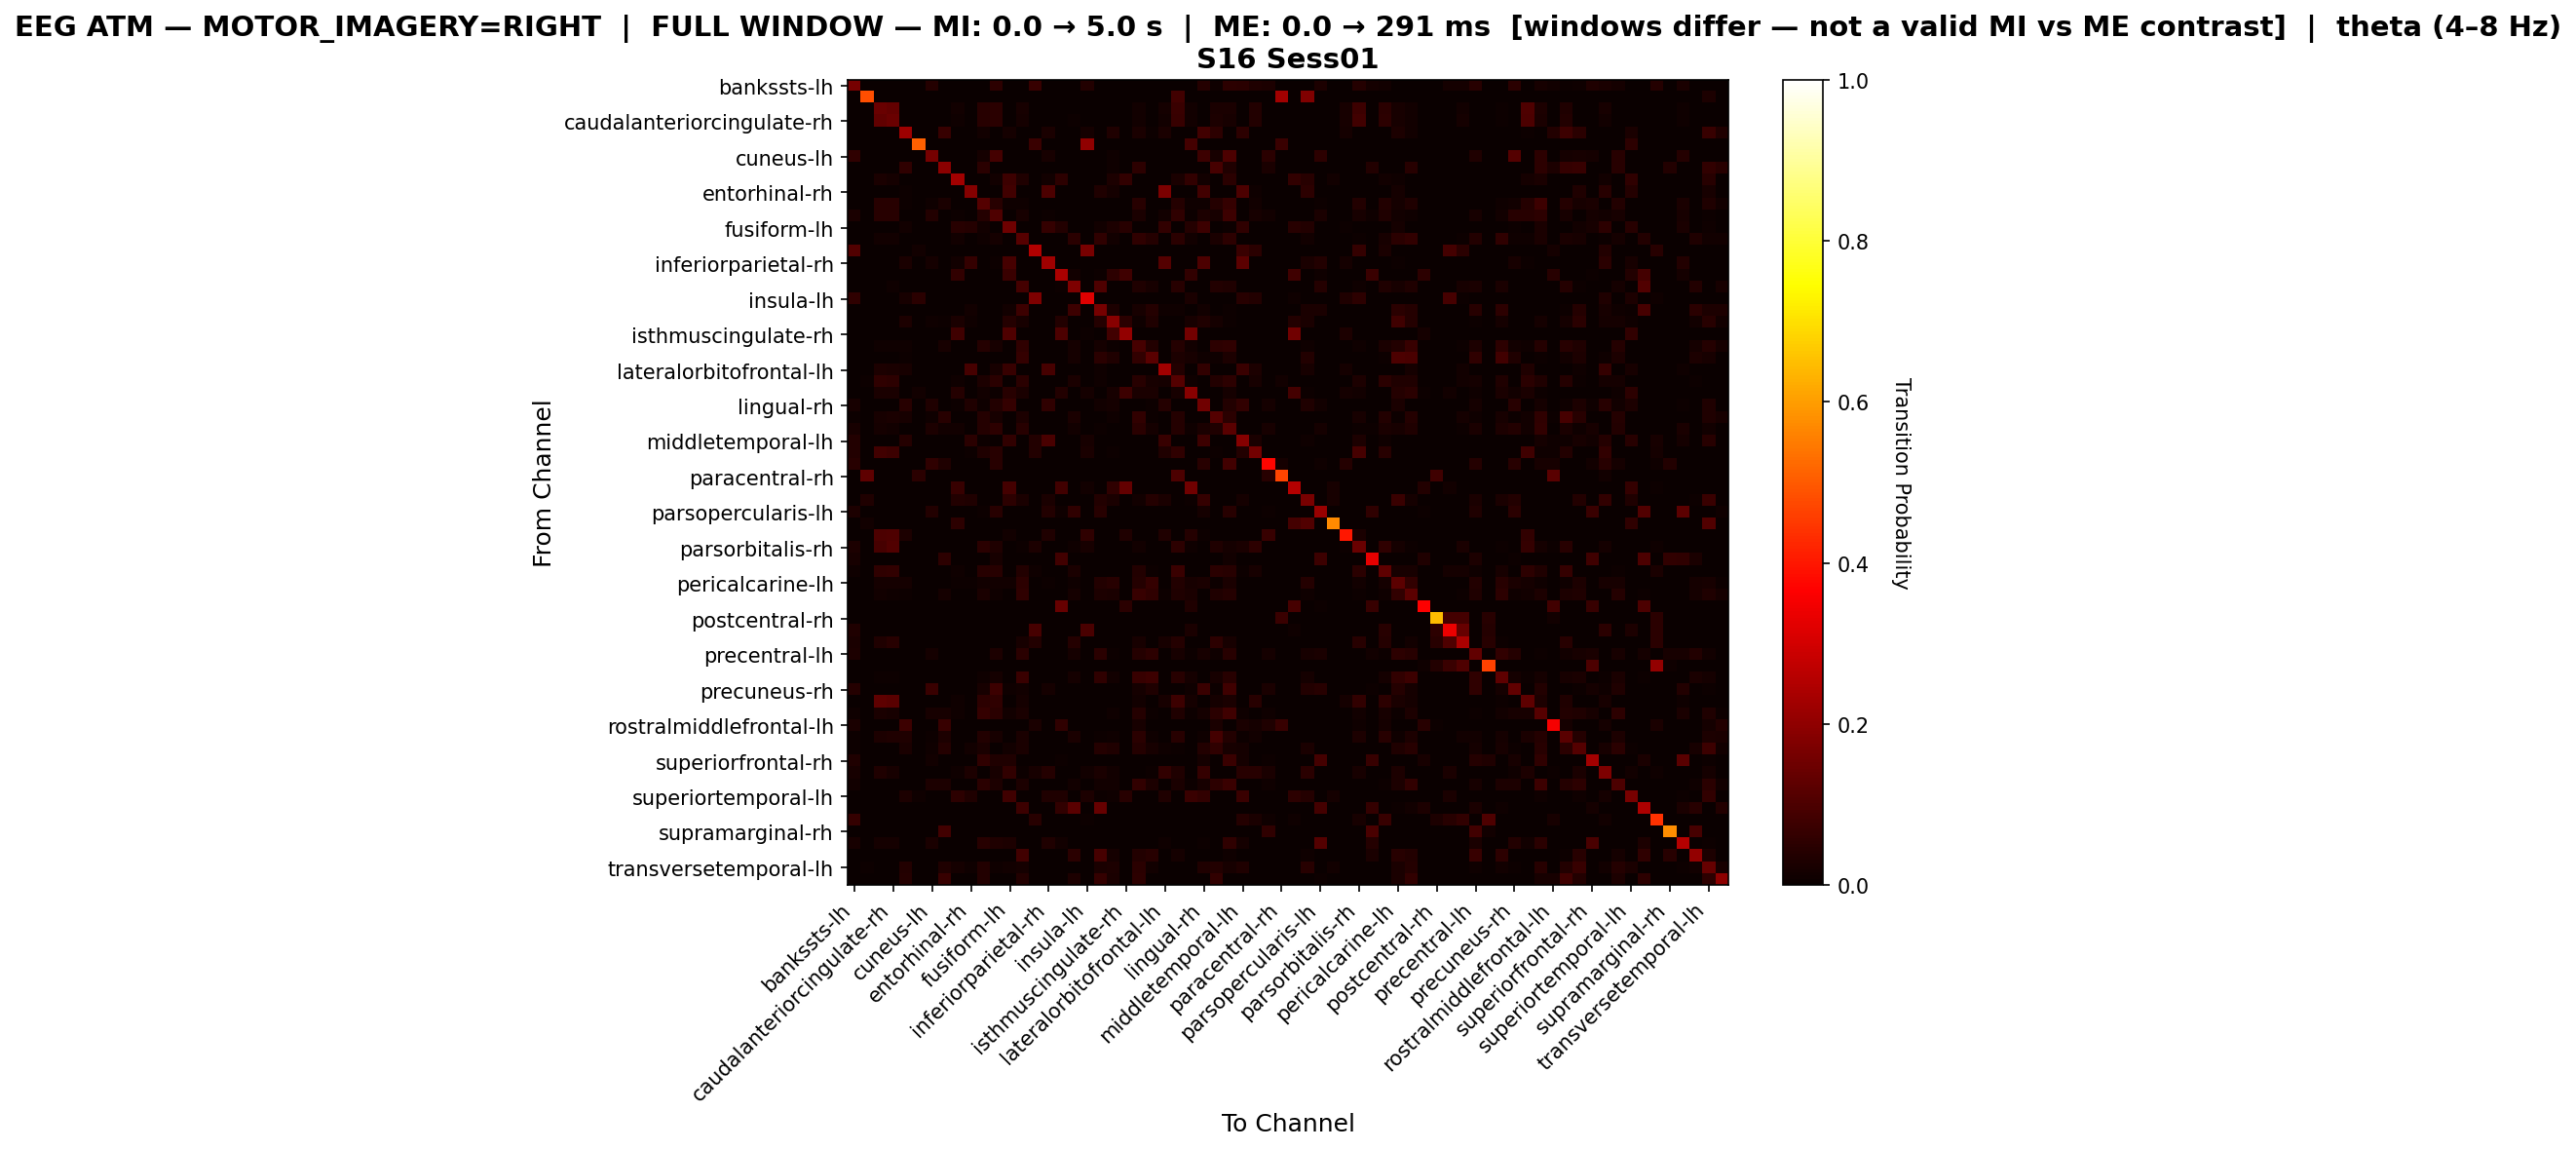

The file beside this chart, header and first rows:
, bankssts-lh, bankssts-rh, caudalanteriorcingulate-lh, caudalanteriorcingulate-rh, caudalmiddlefrontal-lh, caudalmiddlefrontal-rh, cuneus-lh, cuneus-rh, entorhinal-lh, entorhinal-rh, frontalpole-lh, frontalpole-rh, fusiform-lh, fusiform-rh, inferiorparietal-lh, inferiorparietal-rh, inferiortemporal-lh, inferiortemporal-rh, insula-lh, insula-rh, isthmuscingulate-lh, isthmuscingulate-rh, lateraloccipital-lh
bankssts-lh, 0.1622, 0.0, 0.0, 0.0, 0.0, 0.0, 0.03959, 0.0, 0.0, 0.0, 0.0, 0.05109, 0.0, 0.0, 0.06897, 0.0, 0.0, 0.0, 0.03576, 0.0, 0.0, 0.0, 0.0
bankssts-rh, 0.0, 0.4823, 0.0, 0.0, 0.0, 0.0, 0.0, 0.0, 0.0, 0.0, 0.0, 0.0, 0.0, 0.0, 0.0, 0.0, 0.0, 0.0, 0.0, 0.0, 0.0, 0.0, 0.0
caudalanteriorcingulate-lh, 0.0, 0.0, 0.1412, 0.1332, 0.0, 0.0, 0.0, 0.0, 0.01187, 0.0, 0.04551, 0.04815, 0.0, 0.01979, 0.0, 0.0, 0.0, 0.003298, 0.0, 0.0, 0.0, 0.0, 0.01385
caudalanteriorcingulate-rh, 0.0, 0.0, 0.1327, 0.1419, 0.0, 0.0, 0.0, 0.0, 0.008581, 0.0, 0.04554, 0.0495, 0.0, 0.0165, 0.0, 0.0, 0.0, 0.007261, 0.0, 0.0, 0.0, 0.0, 0.01386
caudalmiddlefrontal-lh, 0.0, 0.0, 0.0, 0.0, 0.2191, 0.0, 0.0, 0.0672, 0.0, 0.001344, 0.01344, 0.0, 0.01613, 0.0, 0.0, 0.02419, 0.0, 0.0, 0.01882, 0.0, 0.03495, 0.0, 0.02419
caudalmiddlefrontal-rh, 0.0, 0.0, 0.0, 0.0, 0.0, 0.5111, 0.0, 0.0, 0.0, 0.0, 0.0, 0.0, 0.0, 0.0, 0.07407, 0.0, 0.0, 0.0, 0.2, 0.0, 0.0, 0.0, 0.0
cuneus-lh, 0.05482, 0.0, 0.0, 0.0, 0.0, 0.0, 0.1628, 0.0, 0.0, 0.0, 0.01661, 0.0897, 0.0, 0.0, 0.0, 0.02326, 0.0, 0.0, 0.0, 0.0, 0.008306, 0.0, 0.0
cuneus-rh, 0.0, 0.0, 0.0, 0.0, 0.05801, 0.0, 0.0, 0.1929, 0.0, 0.0, 0.04792, 0.0, 0.0, 0.0, 0.0, 0.0, 0.0, 0.0, 0.0, 0.0, 0.008827, 0.0, 0.05422
entorhinal-lh, 0.0, 0.0, 0.02492, 0.01713, 0.0, 0.0, 0.0, 0.0, 0.229, 0.0, 0.0, 0.01402, 0.07477, 0.03427, 0.0, 0.01558, 0.05296, 0.0, 0.0, 0.0, 0.0296, 0.05919, 0.0
entorhinal-rh, 0.0, 0.0, 0.0, 0.0, 0.005988, 0.0, 0.0, 0.0, 0.0, 0.1856, 0.0, 0.0, 0.08583, 0.0, 0.0, 0.0978, 0.0, 0.0, 0.0, 0.03393, 0.01597, 0.0, 0.0
frontalpole-lh, 0.0, 0.0, 0.0447, 0.0447, 0.005337, 0.0, 0.008005, 0.02402, 0.001334, 0.0, 0.1121, 0.0467, 0.00934, 0.01067, 0.0, 0.0, 0.0, 0.0, 0.0, 0.0, 0.001334, 0.0, 0.0467
frontalpole-rh, 0.02633, 0.0, 0.04674, 0.04674, 0.0, 0.0, 0.03555, 0.0, 0.007242, 0.0, 0.04213, 0.1047, 0.0, 0.02304, 0.0, 0.00395, 0.0, 0.001317, 0.0, 0.0, 0.0, 0.0, 0.02633
fusiform-lh, 0.0, 0.0, 0.0, 0.0, 0.01307, 0.0, 0.0, 0.0, 0.04482, 0.04015, 0.01494, 0.0, 0.1494, 0.0, 0.0, 0.06629, 0.03828, 0.0, 0.001867, 0.01307, 0.02894, 0.04482, 0.0
fusiform-rh, 0.0, 0.0, 0.01535, 0.0124, 0.0, 0.0, 0.0, 0.0, 0.01299, 0.0005903, 0.008264, 0.0183, 0.0, 0.1133, 0.0, 0.0, 0.0, 0.04782, 0.0, 0.05844, 0.01358, 0.0, 0.05785
inferiorparietal-lh, 0.1083, 0.0, 0.0, 0.0, 0.0, 0.01547, 0.0, 0.0, 0.0, 0.0, 0.0, 0.0, 0.0, 0.0, 0.2534, 0.0, 0.0, 0.0, 0.1663, 0.0, 0.0, 0.0, 0.0
inferiorparietal-rh, 0.0, 0.0, 0.0, 0.0, 0.02419, 0.0, 0.01613, 0.0, 0.01344, 0.06317, 0.0, 0.005376, 0.09005, 0.0, 0.0, 0.2245, 0.0, 0.0, 0.0, 0.002688, 0.0, 0.0, 0.0
inferiortemporal-lh, 0.0, 0.0, 0.0, 0.0, 0.0, 0.0, 0.0, 0.0, 0.06102, 0.0, 0.0, 0.0, 0.07288, 0.0, 0.0, 0.0, 0.2407, 0.01525, 0.0, 0.00678, 0.05424, 0.08136, 0.0
inferiortemporal-rh, 0.0, 0.0, 0.003006, 0.009018, 0.0, 0.0, 0.0, 0.0, 0.0, 0.0, 0.0, 0.002004, 0.0, 0.08717, 0.0, 0.0, 0.007014, 0.1723, 0.0, 0.1032, 0.0, 0.0, 0.03507
insula-lh, 0.05714, 0.0, 0.0, 0.0, 0.02286, 0.04762, 0.0, 0.0, 0.0, 0.0, 0.0, 0.0, 0.0, 0.0, 0.1752, 0.0, 0.0, 0.0, 0.32, 0.0, 0.0, 0.0, 0.0
insula-rh, 0.0, 0.0, 0.0, 0.0, 0.0, 0.0, 0.0, 0.0, 0.0, 0.01503, 0.0, 0.0, 0.01266, 0.07516, 0.0, 0.003165, 0.001582, 0.07516, 0.0, 0.163, 0.03006, 0.0, 0.02294
isthmuscingulate-lh, 0.001139, 0.0, 0.0, 0.0, 0.02961, 0.0, 0.007973, 0.005695, 0.02392, 0.01139, 0.0, 0.0, 0.03986, 0.02164, 0.0, 0.0, 0.03872, 0.0, 0.0, 0.041, 0.1891, 0.04784, 0.01025
isthmuscingulate-rh, 0.0, 0.0, 0.0, 0.0, 0.0, 0.0, 0.0, 0.0, 0.08, 0.0, 0.0, 0.0, 0.1032, 0.0, 0.0, 0.0, 0.1011, 0.0, 0.004211, 0.0, 0.08421, 0.2042, 0.0
lateraloccipital-lh, 0.0, 0.0, 0.01077, 0.01077, 0.00907, 0.0, 0.0, 0.02324, 0.0, 0.0, 0.03912, 0.02211, 0.0, 0.05726, 0.0, 0.0, 0.0, 0.01871, 0.0, 0.01757, 0.00737, 0.0, 0.09127
lateraloccipital-rh, 0.0, 0.0, 0.0, 0.0, 0.006699, 0.0, 0.0, 0.0, 0.0, 0.0, 0.0, 0.001914, 0.002871, 0.06603, 0.0, 0.0, 0.0, 0.01722, 0.0, 0.04785, 0.03254, 0.0, 0.06029
lateralorbitofrontal-lh, 0.0, 0.0, 0.03061, 0.02608, 0.02041, 0.0, 0.0, 0.0, 0.0, 0.09297, 0.0, 0.02268, 0.06689, 0.0, 0.0, 0.09297, 0.0, 0.0, 0.0, 0.01134, 0.001134, 0.0, 0.0
lateralorbitofrontal-rh, 0.0, 0.005631, 0.058, 0.05349, 0.0, 0.0, 0.0, 0.0, 0.01014, 0.0, 0.03097, 0.04842, 0.0, 0.04842, 0.0, 0.0, 0.0, 0.02421, 0.0, 0.009009, 0.0, 0.0, 0.04448
lingual-lh, 0.0, 0.0, 0.02617, 0.02399, 0.0, 0.01527, 0.0, 0.0, 0.03926, 0.0, 0.01527, 0.004362, 0.04362, 0.02617, 0.0, 0.0, 0.03599, 0.0, 0.01636, 0.0, 0.01963, 0.07743, 0.02617
lingual-rh, 0.02343, 0.0, 0.0, 0.0, 0.04539, 0.0, 0.03441, 0.0, 0.007321, 0.03221, 0.008053, 0.03587, 0.06296, 0.0, 0.0, 0.05857, 0.0, 0.0, 0.0, 0.01245, 0.01903, 0.0, 0.0
medialorbitofrontal-lh, 0.005685, 0.0, 0.02021, 0.02401, 0.02337, 0.0, 0.009476, 0.04611, 0.0, 0.0, 0.03917, 0.02085, 0.0, 0.0278, 0.0, 0.0, 0.0, 0.02401, 0.0, 0.001895, 0.01074, 0.0, 0.06064
medialorbitofrontal-rh, 0.0206, 0.0, 0.01685, 0.01451, 0.0, 0.0, 0.02809, 0.01264, 0.01498, 0.0, 0.04073, 0.05431, 0.002341, 0.04354, 0.0, 0.001404, 0.0, 0.01545, 0.0, 0.00515, 0.0009363, 0.0, 0.04775
middletemporal-lh, 0.03905, 0.0, 0.0, 0.0, 0.04008, 0.0, 0.0, 0.0, 0.0, 0.0483, 0.004111, 0.0, 0.06166, 0.0, 0.03905, 0.09558, 0.0, 0.0, 0.02261, 0.002055, 0.0, 0.0, 0.0
middletemporal-rh, 0.03757, 0.0, 0.08237, 0.07803, 0.0, 0.0, 0.0, 0.0, 0.0, 0.004335, 0.03468, 0.04335, 0.0, 0.0, 0.03757, 0.0, 0.0, 0.0, 0.02457, 0.0, 0.004335, 0.0, 0.001445
paracentral-lh, 0.04332, 0.0, 0.0, 0.0, 0.0, 0.0, 0.05596, 0.0343, 0.0, 0.0, 0.0, 0.04332, 0.0, 0.0, 0.0, 0.0, 0.0, 0.0, 0.0, 0.0, 0.0, 0.0, 0.0
paracentral-rh, 0.0, 0.1261, 0.0, 0.0, 0.0, 0.05042, 0.0, 0.0, 0.0, 0.0, 0.0, 0.0, 0.0, 0.0, 0.0, 0.0, 0.0, 0.0, 0.0, 0.0, 0.0, 0.0, 0.0
parahippocampal-lh, 0.0, 0.0, 0.0, 0.0, 0.0, 0.0, 0.0, 0.0, 0.06934, 0.0, 0.0, 0.0, 0.08942, 0.0, 0.0, 0.0, 0.08394, 0.0, 0.0146, 0.0, 0.05657, 0.1332, 0.0
parahippocampal-rh, 0.0, 0.03333, 0.0, 0.0, 0.0, 0.0, 0.0, 0.0, 0.0358, 0.03457, 0.0, 0.0, 0.05185, 0.02346, 0.0, 0.02716, 0.0, 0.0, 0.0, 0.0358, 0.02469, 0.0, 0.01358
parsopercularis-lh, 0.0291, 0.0, 0.0, 0.0, 0.0, 0.0, 0.03704, 0.0, 0.0, 0.0, 0.006614, 0.04497, 0.0, 0.0, 0.0, 0.03571, 0.01058, 0.05556, 0.0, 0.04365, 0.0, 0.0, 0.0
parsopercularis-rh, 0.0, 0.01282, 0.0, 0.0, 0.0, 0.0, 0.0, 0.0, 0.05128, 0.0, 0.0, 0.0, 0.0, 0.0, 0.0, 0.0, 0.0, 0.0, 0.0, 0.0, 0.0, 0.0, 0.0
parsorbitalis-lh, 0.0, 0.0, 0.09972, 0.1026, 0.02849, 0.0, 0.0, 0.0, 0.0, 0.0, 0.0, 0.0, 0.01425, 0.0, 0.0, 0.03134, 0.0, 0.0, 0.05698, 0.0, 0.0, 0.03419, 0.0
parsorbitalis-rh, 0.02768, 0.0, 0.09312, 0.1074, 0.0, 0.0, 0.0, 0.0, 0.0, 0.0, 0.05034, 0.03272, 0.0, 0.00755, 0.02768, 0.0, 0.0, 0.01091, 0.02181, 0.0, 0.0, 0.0, 0.0151
parstriangularis-lh, 0.02256, 0.0, 0.0, 0.0, 0.0, 0.0, 0.0, 0.05451, 0.0, 0.0, 0.0, 0.02068, 0.0, 0.0, 0.0, 0.0, 0.08459, 0.0, 0.0, 0.0, 0.0, 0.0, 0.0
parstriangularis-rh, 0.008183, 0.0, 0.05565, 0.06056, 0.0, 0.0, 0.0, 0.0, 0.008183, 0.0, 0.04583, 0.04664, 0.0, 0.03682, 0.009002, 0.0, 0.0, 0.02619, 0.0, 0.0, 0.0, 0.0, 0.03764
pericalcarine-lh, 0.0, 0.0, 0.01907, 0.01907, 0.01653, 0.0, 0.0, 0.0, 0.006993, 0.006993, 0.01462, 0.01271, 0.01462, 0.05149, 0.0, 0.00445, 0.0, 0.01144, 0.0, 0.03814, 0.04577, 0.0, 0.04005
pericalcarine-rh, 0.0, 0.0, 0.01202, 0.01088, 0.005724, 0.0, 0.0, 0.01774, 0.0, 0.0, 0.02576, 0.008014, 0.0, 0.0561, 0.0, 0.0, 0.0, 0.01774, 0.0, 0.02919, 0.02576, 0.0, 0.06697
postcentral-lh, 0.0, 0.0, 0.0, 0.0, 0.0, 0.0, 0.0, 0.0, 0.0, 0.0, 0.0, 0.0, 0.0, 0.0, 0.0, 0.0, 0.1396, 0.0, 0.0, 0.0, 0.0, 0.04955, 0.0
postcentral-rh, 0.0, 0.0, 0.0, 0.0, 0.0, 0.0, 0.0, 0.0, 0.0, 0.0, 0.0, 0.0, 0.0, 0.0, 0.0, 0.0, 0.0, 0.0, 0.0, 0.0, 0.0, 0.0, 0.0
posteriorcingulate-lh, 0.03151, 0.0, 0.0, 0.0, 0.0, 0.0, 0.0, 0.0, 0.0, 0.0, 0.0, 0.0, 0.0, 0.0, 0.09244, 0.0, 0.0, 0.0, 0.09454, 0.0, 0.0, 0.0, 0.0
posteriorcingulate-rh, 0.02645, 0.0, 0.03306, 0.04298, 0.0, 0.0, 0.0, 0.0, 0.0, 0.0, 0.0, 0.003306, 0.0, 0.01983, 0.03802, 0.0, 0.0, 0.04132, 0.003306, 0.0, 0.0, 0.0, 0.02314
precentral-lh, 0.02872, 0.0, 0.0, 0.0, 0.0, 0.0, 0.01605, 0.0, 0.0, 0.0, 0.0, 0.02787, 0.0, 0.04899, 0.0, 0.0, 0.0, 0.01943, 0.0, 0.04899, 0.006757, 0.0, 0.04223
precentral-rh, 0.0, 0.0, 0.0, 0.0, 0.0, 0.0, 0.0, 0.0, 0.0, 0.0, 0.0, 0.0, 0.0, 0.0, 0.0, 0.0, 0.0, 0.0, 0.0, 0.0, 0.0, 0.0, 0.0
precuneus-lh, 0.0, 0.0, 0.007171, 0.007171, 0.0, 0.0, 0.0, 0.0, 0.0, 0.0, 0.008765, 0.01673, 0.0, 0.0741, 0.0, 0.0, 0.0, 0.01833, 0.0, 0.05498, 0.01275, 0.0, 0.06932
precuneus-rh, 0.04004, 0.0, 0.0, 0.0, 0.0, 0.0, 0.07035, 0.0, 0.0, 0.0, 0.02056, 0.07576, 0.00974, 0.01515, 0.0, 0.01948, 0.0, 0.0, 0.0, 0.0, 0.0, 0.0, 0.01948
rostralanteriorcingulate-lh, 0.0, 0.0, 0.1255, 0.1199, 0.001599, 0.0, 0.0, 0.0, 0.01039, 0.0, 0.05276, 0.05596, 0.0, 0.01759, 0.0, 0.002398, 0.0, 0.0, 0.0, 0.0, 0.0, 0.0, 0.01439
rostralanteriorcingulate-rh, 0.01132, 0.0, 0.02503, 0.02205, 0.0, 0.0, 0.02145, 0.02265, 0.01013, 0.0, 0.06615, 0.04887, 0.01549, 0.02682, 0.0, 0.0, 0.0, 0.0, 0.0, 0.0, 0.01013, 0.0, 0.04231
rostralmiddlefrontal-lh, 0.02653, 0.0, 0.0, 0.0, 0.07692, 0.0, 0.0, 0.06897, 0.0, 0.0, 0.0, 0.0, 0.0, 0.0, 0.02653, 0.0, 0.05836, 0.0, 0.0, 0.0, 0.0, 0.0, 0.02122
rostralmiddlefrontal-rh, 0.004108, 0.0, 0.02817, 0.03169, 0.03228, 0.0, 0.007629, 0.02993, 0.0, 0.0, 0.03815, 0.02113, 0.0, 0.02582, 0.0, 0.0, 0.0, 0.02523, 0.0, 0.004695, 0.009977, 0.0, 0.04695
superiorfrontal-lh, 0.006923, 0.0, 0.0, 0.0, 0.02538, 0.0, 0.01154, 0.04077, 0.0, 0.01462, 0.02462, 0.002308, 0.01231, 0.02538, 0.0, 0.003077, 0.0, 0.003846, 0.0, 0.03923, 0.03385, 0.0, 0.04154
superiorfrontal-rh, 0.0348, 0.0, 0.0, 0.0, 0.0, 0.0, 0.0121, 0.0, 0.0, 0.0, 0.05598, 0.03328, 0.0348, 0.0, 0.0, 0.0, 0.007564, 0.0, 0.0, 0.0, 0.0, 0.0, 0.0
superiorparietal-lh, 0.02028, 0.0, 0.03245, 0.02333, 0.0, 0.0, 0.0, 0.0, 0.01014, 0.02738, 0.0, 0.02028, 0.05984, 0.006085, 0.02028, 0.03955, 0.0, 0.0, 0.01521, 0.02434, 0.01521, 0.0, 0.0
superiorparietal-rh, 0.01373, 0.0, 0.0, 0.0, 0.0, 0.0, 0.02747, 0.02747, 0.0, 0.0, 0.04721, 0.02833, 0.0, 0.02747, 0.0, 0.0, 0.0, 0.01459, 0.0, 0.01373, 0.01459, 0.0, 0.06094
... 8 more rows
